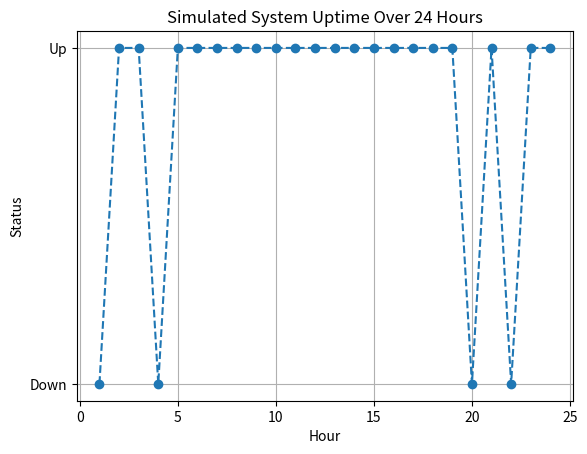

Recreate this plot in Python.
import matplotlib.pyplot as plt
import random

time_stamps = list(range(1, 25))  # 24 hours
uptime_status = [random.choice([1, 1, 1, 0]) for _ in time_stamps]  # 1 = up, 0 = down

plt.plot(time_stamps, uptime_status, marker='o', linestyle='--')
plt.yticks([0, 1], ['Down', 'Up'])
plt.xlabel('Hour')
plt.ylabel('Status')
plt.title('Simulated System Uptime Over 24 Hours')
plt.grid(True)
plt.savefig('uptime_chart.png')
plt.show()